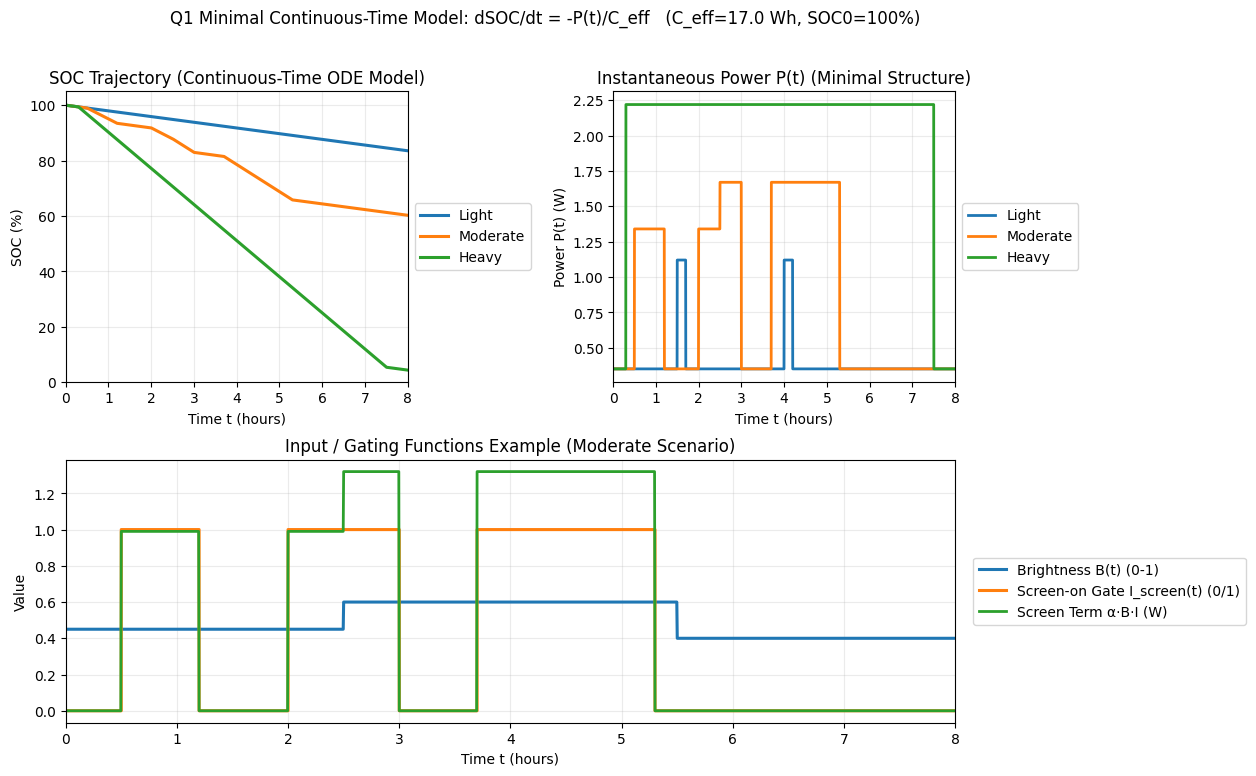

Here is the Python script that generated this plot:
#P1 连续时间 SOC 最简动力学模型
import numpy as np
import matplotlib as mpl
import matplotlib.pyplot as plt
from scipy.integrate import solve_ivp

def setup_plot_style():
    mpl.rcParams["font.family"] = "Times New Roman"
    mpl.rcParams["axes.unicode_minus"] = False  
    mpl.rcParams["figure.dpi"] = 140
    mpl.rcParams["savefig.dpi"] = 220

setup_plot_style()

#  1) 参数，随便的常见数值

# 电池有效容量（Wh），取合理量级
C_eff_Wh = 17.0
# 基线功耗（W）：待机/后台
P_base_W = 0.35
# 屏幕亮度功耗系数（W）：亮度=1、亮屏时增加的功耗量级
alpha_screen_W = 2.2

#  2) 构造使用情景（输入函数 B(t), I_screen(t)）

def piecewise_schedule(t, segments):
    """
    简单分段函数：
    segments: list of (t0, t1, value), t 单位：小时
    """
    for (t0, t1, val) in segments:
        if t0 <= t < t1:
            return val
    return segments[-1][2] if segments else 0.0


def make_scenario(name="Light"):
    """
    返回一个情景字典，包含：
    - I_screen(t): 屏幕开关门控（0/1）
    - B(t): 亮度（0~1）
    """
    if name == "Light":
        # 轻度：主要待机，偶尔亮屏
        screen_on = [
            (0.0, 1.5, 0),
            (1.5, 1.7, 1),
            (1.7, 4.0, 0),
            (4.0, 4.2, 1),
            (4.2, 8.0, 0),
        ]
        brightness = [(0.0, 8.0, 0.35)]
    elif name == "Moderate":
        # 中度：亮屏更频繁，亮度有变化
        screen_on = [
            (0.0, 0.5, 0),
            (0.5, 1.2, 1),
            (1.2, 2.0, 0),
            (2.0, 3.0, 1),
            (3.0, 3.7, 0),
            (3.7, 5.3, 1),
            (5.3, 8.0, 0),
        ]
        brightness = [
            (0.0, 2.5, 0.45),
            (2.5, 5.5, 0.60),
            (5.5, 8.0, 0.40),
        ]
    elif name == "Heavy":
        # 重度：长时间高亮度亮屏
        screen_on = [
            (0.0, 0.3, 0),
            (0.3, 7.5, 1),
            (7.5, 8.0, 0),
        ]
        brightness = [(0.0, 8.0, 0.85)]
    else:
        raise ValueError("Unknown scenario name. Use: Light / Moderate / Heavy")

    def I_screen(t):
        return piecewise_schedule(t, screen_on)

    def B(t):
        return piecewise_schedule(t, brightness)

    return {"name": name, "I_screen": I_screen, "B": B}


def P_total(t, scenario):
    """
    最简功耗结构：
        P(t) = P_base + alpha * B(t) * I_screen(t)
    """
    return P_base_W + alpha_screen_W * scenario["B"](t) * scenario["I_screen"](t)

#  3) 连续时间 SOC 微分方程与数值求解 

def dSOC_dt(t, soc, scenario):
    """
    ODE: dSOC/dt = -P(t) / C_eff
    单位核对：
        P (W) = Wh / h
        C_eff (Wh)
        => P/C_eff 是 1/h
    """
    return -P_total(t, scenario) / C_eff_Wh


def simulate_soc(scenario, soc0=1.0, t_end=8.0, n=2001):
    """
    求解 SOC(t)，并返回 t, SOC, P(t), I_screen(t), B(t)
    """
    t_eval = np.linspace(0, t_end, n)
    sol = solve_ivp(
        fun=lambda t, y: dSOC_dt(t, y, scenario),
        t_span=(0, t_end),
        y0=[soc0],
        t_eval=t_eval,
        rtol=1e-7,
        atol=1e-9
    )

    t = sol.t
    soc = sol.y[0]

    P = np.array([P_total(tt, scenario) for tt in t])
    I = np.array([scenario["I_screen"](tt) for tt in t])
    B = np.array([scenario["B"](tt) for tt in t])

    # 估计 time-to-empty（若未耗尽则 None）
    idx = np.where(soc <= 0)[0]
    t_empty = float(t[idx[0]]) if len(idx) > 0 else None

    return t, soc, P, I, B, t_empty

# 4) 绘图

def place_legend_outside_right(ax, **kwargs):
    """
    将 legend 放到图外右侧，避免盖住曲线
    """
    return ax.legend(
        loc="center left",
        bbox_to_anchor=(1.02, 0.5),
        borderaxespad=0.0,
        frameon=True,
        **kwargs
    )


def plot_results(results, t_end=8.0, soc0=1.0):
    """
    results: list of dict {name, t, soc, P, I, B, t_empty}
    """
    fig = plt.figure(figsize=(12.8, 8.2))
    gs = fig.add_gridspec(2, 2, height_ratios=[1.05, 0.95], hspace=0.28, wspace=0.6)
    fig.subplots_adjust(right=0.82)  

    ax1 = fig.add_subplot(gs[0, 0])  # SOC
    ax2 = fig.add_subplot(gs[0, 1])  # P(t)
    ax3 = fig.add_subplot(gs[1, :])  # inputs (Moderate)

    # --- (1) SOC vs time ---
    for r in results:
        ax1.plot(r["t"], 100 * r["soc"], linewidth=2.2, label=r["name"])

        if r["t_empty"] is not None:
            ax1.axvline(r["t_empty"], linestyle="--", linewidth=1.2)

    ax1.set_title("SOC Trajectory (Continuous-Time ODE Model)")
    ax1.set_xlabel("Time t (hours)")
    ax1.set_ylabel("SOC (%)")
    ax1.set_xlim(0, t_end)
    ax1.set_ylim(0, 105)
    ax1.grid(True, alpha=0.25)
    place_legend_outside_right(ax1)

    # --- (2) Power consumption P(t) ---
    for r in results:
        ax2.plot(r["t"], r["P"], linewidth=2.0, label=r["name"])

    ax2.set_title("Instantaneous Power P(t) (Minimal Structure)")
    ax2.set_xlabel("Time t (hours)")
    ax2.set_ylabel("Power P(t) (W)")
    ax2.set_xlim(0, t_end)
    ax2.grid(True, alpha=0.25)
    place_legend_outside_right(ax2)

    # --- (3) Inputs example: choose Moderate if exists ---
    mid = next((r for r in results if r["name"] == "Moderate"), results[0])
    P_screen = alpha_screen_W * mid["B"] * mid["I"]

    ax3.plot(mid["t"], mid["B"], linewidth=2.2, label="Brightness B(t) (0-1)")
    ax3.step(mid["t"], mid["I"], where="post", linewidth=2.2, label="Screen-on Gate I_screen(t) (0/1)")
    ax3.plot(mid["t"], P_screen, linewidth=2.0, label="Screen Term α·B·I (W)")

    ax3.set_title("Input / Gating Functions Example (Moderate Scenario)")
    ax3.set_xlabel("Time t (hours)")
    ax3.set_ylabel("Value")
    ax3.set_xlim(0, t_end)
    ax3.grid(True, alpha=0.25)
    place_legend_outside_right(ax3)

    # --- super title ---
    fig.suptitle(
        f"Q1 Minimal Continuous-Time Model: dSOC/dt = -P(t)/C_eff   "
        f"(C_eff={C_eff_Wh:.1f} Wh, SOC0={soc0*100:.0f}%)",
        y=0.98,
        fontsize=12
    )

    plt.show()
    print("\n=== Summary (8 hours) ===")
    for r in results:
        soc_end = 100 * r["soc"][-1]
        te = r["t_empty"]
        te_str = f"{te:.2f} h" if te is not None else "Not depleted"
        print(f"{r['name']:<9s} | SOC(8h) = {soc_end:6.2f}% | Time-to-empty = {te_str}")


#5) 主程序入口

if __name__ == "__main__":
    t_end = 8.0
    soc0 = 1.0  # 初始 SOC，可改 0.8 / 0.5 做对比

    scenarios = [make_scenario("Light"), make_scenario("Moderate"), make_scenario("Heavy")]

    results = []
    for sc in scenarios:
        t, soc, P, I, B, t_empty = simulate_soc(sc, soc0=soc0, t_end=t_end)
        results.append({
            "name": sc["name"],
            "t": t,
            "soc": soc,
            "P": P,
            "I": I,
            "B": B,
            "t_empty": t_empty
        })

    plot_results(results, t_end=t_end, soc0=soc0)
